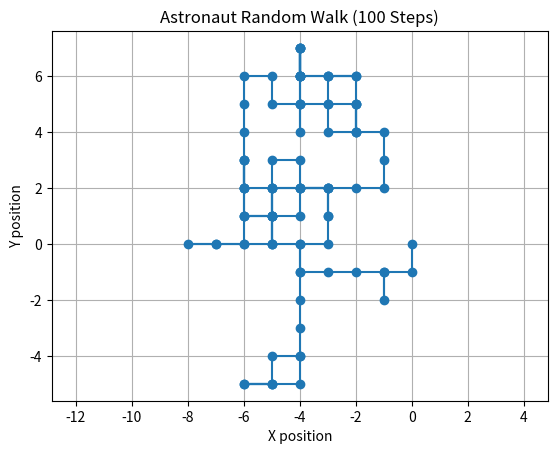

Here is the Python script that generated this plot:
"""
Build a simple simulation of random 2D movement, 
storing positions step-by-step and visualizing the path.

"""

import matplotlib.pyplot as plt
import random


x, y = 0, 0
x_positions, y_positions = [0], [0]
step = 100 
for _ in range(step):
    direction = random.choice(["Up", "Down", "Left", "Right"])
    if direction == "Up":
            y += 1
    elif direction == "Down":
            y -= 1
    elif direction == "Right":
            x += 1
    else:
            x -= 1
    x_positions.append(x)
    y_positions.append(y)

print(f"Final position after 100 steps: {x, y}")


plt.plot(x_positions, y_positions, linestyle='-', marker='o')
plt.title('Astronaut Random Walk (100 Steps)')
plt.xlabel('X position')
plt.ylabel('Y position')
plt.grid(True)
plt.axis('equal')
plt.show()
